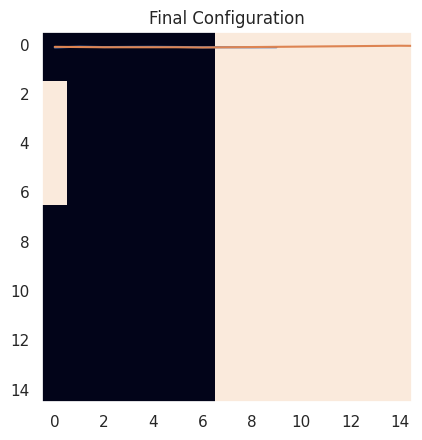
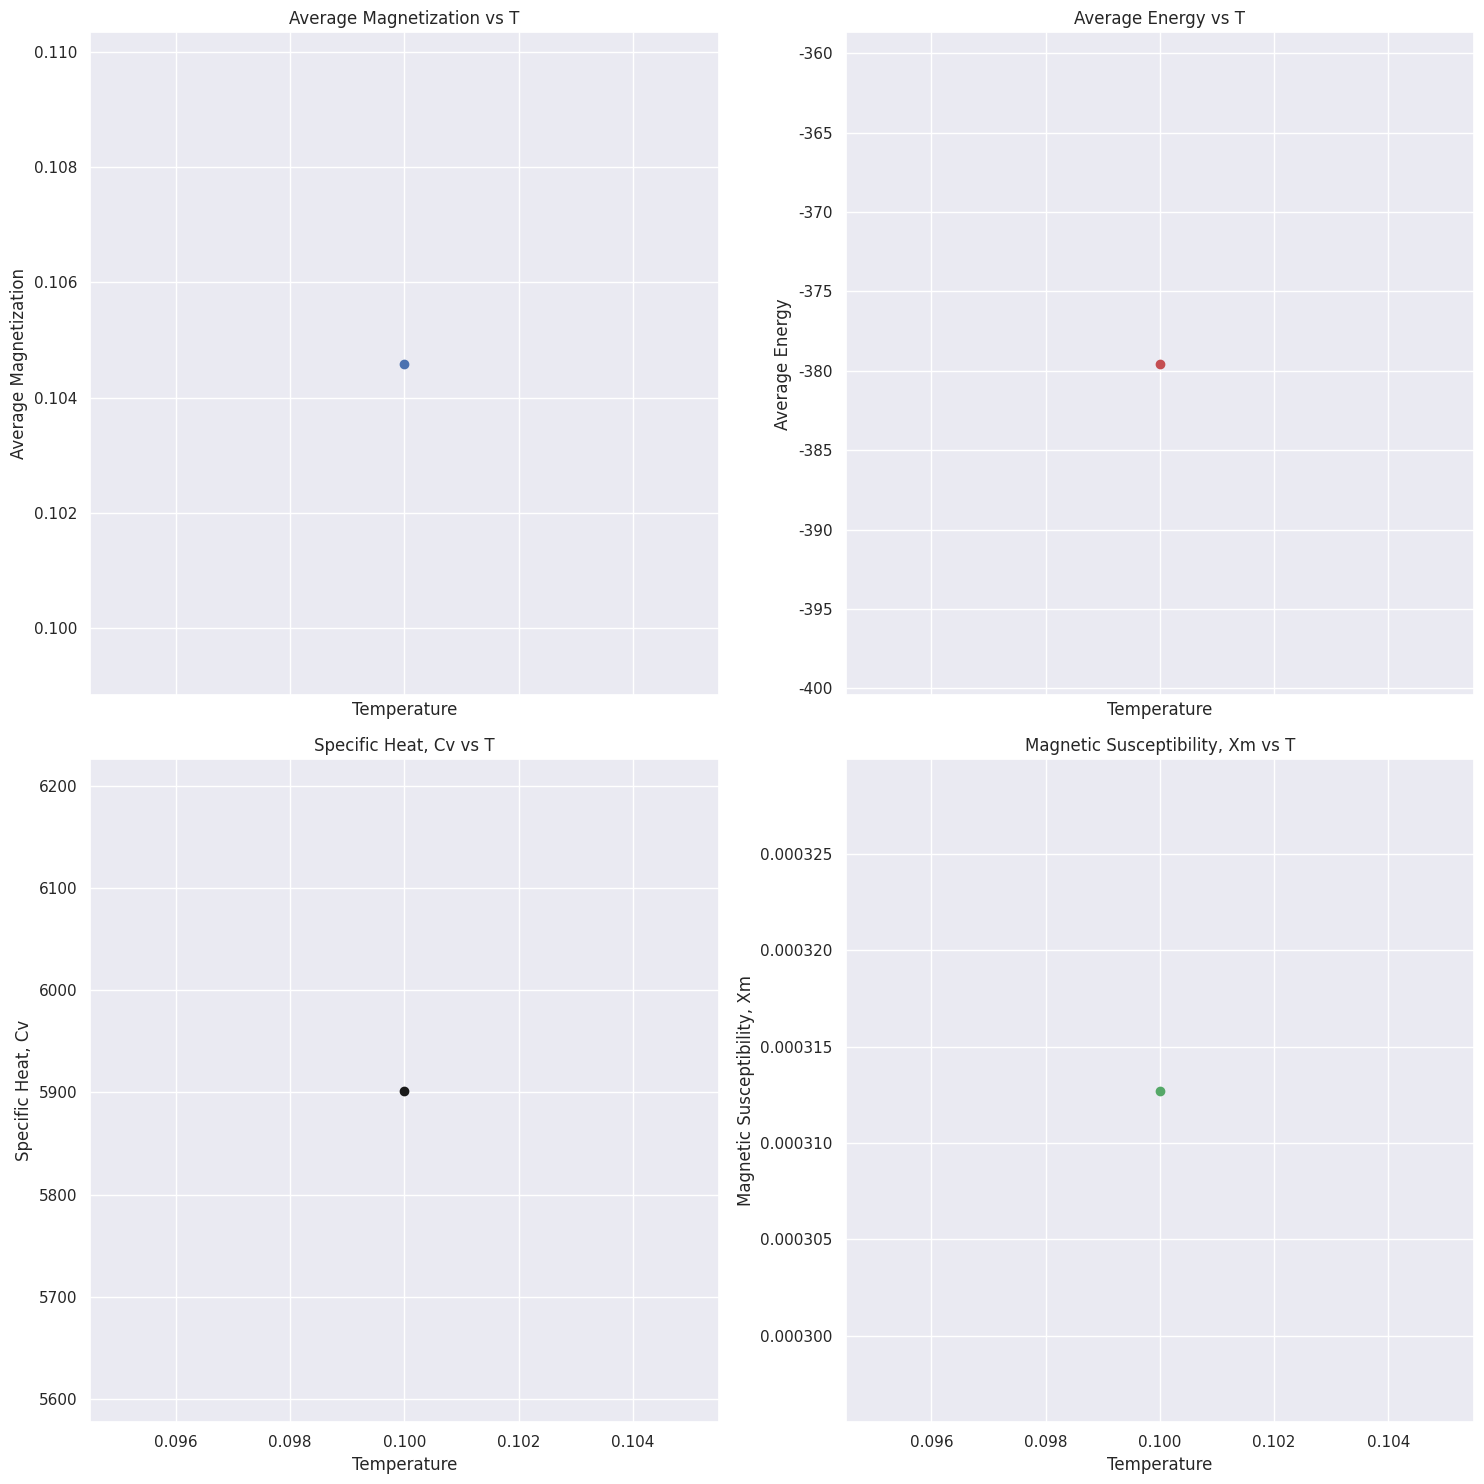

Reproduce these figures in Python, in order.
# -*- coding: utf-8 -*-
"""
Created on Fri Apr 13 09:30:23 2018
2D Ising Model
@author: Jason Tanuwijaya
"""
import numpy as np
import matplotlib.pyplot as plt
import seaborn as sns
sns.set(color_codes=True)
nbor = [[-1,0], [1,0], [0,-1], [0,1]] #[increase for i, increase for j]

# calculateLocalEnergy is a function with following parameter
# arr - 2D array configuration of Ising Model
# chosen_i, chosen_j - chosen site index i,j of the array for energy calculation
# nbor - list of nearest neighborhood
#		 for calculation of probability use 'nbor' (von Neumann Neighborhood)
#	 	 for calculation of total energy use 'nbor1' (neighbor on the bottom and right) to avoid double count

def calculateLocalEnergy(arr, chosen_i, chosen_j, nbor):
    local_energy = 0
    [rows_i, cols_j] = arr.shape
    chosen_site = np.array([chosen_i, chosen_j])
    chosen_spin = arr[chosen_i, chosen_j]
    for bor in nbor:
        neighbor = chosen_site+np.array(bor)
        index = neighbor == len(arr) #if any of the neighbor on the boundary (size of the array)
        if np.any(index):
            neighbor = neighbor%len(arr) #negative index won't be affected
            local_energy += chosen_spin*arr[neighbor[0],neighbor[1]] #add the energy of with new neighborhood index
        else:
            local_energy += chosen_spin*arr[chosen_i + bor[0], chosen_j + bor[1]]
    
    return local_energy

def metropolis(arr, J, T, pacc, i):
#    kT = 5#20
#    J = 1
    arr1 = arr
    [rows_i, cols_j] = arr.shape
    chosen_i = np.random.randint(0,rows_i) # from 0 to rows-1
    chosen_j = np.random.randint(0,cols_j) # from 0 to cols-1
    #print('CHosen site is x = {0} and y = {1}'.format(chosen_x, chosen_y))
#    E0 = 0
#    chosen_site = np.array([chosen_i, chosen_j])
#    #print(chosen_site)
    chosen_spin = arr[chosen_i, chosen_j]
#    #print('============E0==============')
#    for bor in nbor:
#        neighbor = chosen_site+np.array(bor)
#        index = neighbor == len(arr)
#        if np.any(index):
#            #print('Boundary')
#            neighbor = neighbor%len(arr)
#            E0 += chosen_spin*arr[neighbor[0],neighbor[1]]
#        else:
#            #print('Non-Boundary')
#            E0 += chosen_spin*arr[chosen_i + bor[0], chosen_j + bor[1]]
        
    E = calculateLocalEnergy(arr, chosen_i, chosen_j, nbor)
        #np.any(np.array([chosen_i, chosen_j])+np.array(bor) == len(arr))
        
    #print('E0 is {0}'.format(E0))
        
 
    
    #print('============--==============')
#    E1 = 0
#    
#    #chosen_spin_flip = flip_spin
#    for bor in nbor:
#        neighbor = chosen_site+np.array(bor)
#        index = neighbor == len(arr)
#        if np.any(index):
##            print('Boundary')
#            E1 += flip_spin*arr[(neighbor%len(arr)).tolist()]
#        else:
##            print('Non-Boundary')
#            E1 += flip_spin*arr[chosen_i + bor[0], chosen_j + bor[1]]
#    print('E1 is {0}'.format(E1))
#    print('============E1==============')
#    for bor in nbor:
#        if (chosen_y+bor[0])%rows == 0 & (chosen_x+bor[1])%cols == 0:
#            E1 +=flip_spin + arr[0, 0]
#        elif (chosen_y+bor[0]+1)%rows == 0:
#            print([chosen_y, chosen_x] + bor)
#            print('============1==============')
#            E1 += flip_spin + arr[0, chosen_x+bor[1]]
#        elif (chosen_x+bor[1]+1)%cols == 0:
#            print([chosen_y, chosen_x] + bor)
#            print('============2==============')
#            E1 += flip_spin + arr[chosen_y+bor[0], 0]
#        else:
#            print([chosen_y, chosen_x] + bor)
#            print('============3==============')
#            E1+= flip_spin+ arr[chosen_y+bor[0], chosen_x+bor[1]]
    
    #print('============--==============')
    #w0 = pacc.get(int(E0))
    #w1 = pacc.get(int(E1))
#    e = E1 - E0
    
   # flip_spin = -arr[chosen_i, chosen_j] 
#    print('e difference is {0}'.format(e))
#    if E1 < E0:
#        #print('Initial energy = {0}, After flip energy = {1}'.format(E0, E1))
#        arr1[chosen_i, chosen_j]  = flip_spin
#    elif E1 > E0:
        #print('Initial energy = {0}, After flip energy = {1}'.format(E0, E1))
        #print("W' /W = {0}".format(np.exp(-J*(E1-E0)/kT)))
    if pacc.get(int(E)) > np.random.random_sample():
        chosen_spin *= -1
        
    arr1[chosen_i, chosen_j]  = chosen_spin
            #print('spin flip')
    
    m, m2, energy, energy2 = measureParameter(arr1, J)
    
    return arr1, m, m2, energy, energy2

def measureParameter(arr, J):
    m = np.mean(arr)
    m2 = m**2
    [rows, cols] = arr.shape
    
    x, y = np.meshgrid(np.arange(0,len(arr)),np.arange(0,len(arr)))
    energy = 0
    #avoid double count. only calculate energy for botom neighbor and right neighbor
    nbor1 = [nbor[1], nbor[3]] 
    for j,i in zip(x.flatten(),y.flatten()):
        chosen_site = np.array([i, j])
        energy += calculateLocalEnergy(arr, chosen_site[0], chosen_site[1], nbor1)

    energy *= -J
    energy2 = energy**2
    return m, m2, energy, energy2

def createPacc(J, T):
    pacc = []
    for e_diff in np.linspace(-4,4,5):
        # Positive J is ferromagnetic
        # Negative J is anti-ferromagnetic
        pacc.append((int(e_diff), np.exp(-2*J*e_diff/T)))  
    return dict(pacc)

def average1(enr, enr2, mag, mag2):
    print('Built-In Function mag: Mean = {0}, Var = {1}'.format(np.mean(mag),np.var(mag, ddof = 1)))
    mag_mean = np.sum(mag)/len(mag)
    mag_var = np.sum((mag - np.mean(mag))**2)/(len(mag)-1)#np.sum(mag2 - mag_mean**2)/(len(mag)-1) #np.sum((mag - np.mean(mag))**2)/(len(mag)-1) # this is variance
    print('Calculate mag: Mean = {0}, Var = {1}'.format(mag_mean,mag_var))
    enr_mean = np.sum(enr)/len(enr)
    enr_var = np.sum((enr - np.mean(enr))**2)/(len(enr)-1)#np.sum(enr2 - enr_mean**2)/(len(enr)-1) 
    print('Built-In Function enr: enr = {0}, Var = {1}'.format(np.mean(enr),np.var(enr, ddof = 1)))
    print('Calculate enr: Mean = {0}, Var = {1}'.format(enr_mean,enr_var))
    return mag_mean, mag_var, enr_mean, enr_var

def average2(enr, enr2, J, T):
    specific_heat = len(enr)*(np.mean(enr2) - np.mean(enr)**2)
    return specific_heat
    
def simulation(mstep = 10000, nequil = 10000, nbins = 10, L = 16, J = 1, T = 1, verbose = False):
    size = [L, L]
    init_down = 0.5 #Fraction of down spin
    spn = np.random.choice([-1,1],size, p =[init_down, 1-init_down])


    enr = np.zeros(nbins)
    mag = np.zeros(nbins)
    enr2 = np.zeros(nbins)
    mag2 = np.zeros(nbins)
    mag_time = np.zeros(nequil+mstep*nbins)
    be,bm,be2,bm2 = [], [], [], []
    print('============Simulation Parameter===========')
    print('~ mstep = {0}'.format(mstep))
    print('~ nequil = {0}'.format(nequil))
    print('~ nbins = {0}'.format(nbins))
    print('~ Size = {0}x{1}'.format(L,L))
    print('~ Coupling constant, J = {0}'.format(J))
    print('~ Temperature, T = {0}'.format(T))
    print('================================')
    pacc = createPacc(J, T)
    
    if verbose:
    # Shows the original configuration
        plt.imshow(spn)
        plt.title('Initial Configuration')
        plt.grid(False)
        plt.show()
    
    
    for iteration in range(0, nequil+mstep*nbins):
        spn, m, m2, e, e2 = metropolis(spn, J, T, pacc, iteration)
        bm.append(m)
        bm2.append(m2)
        be.append(e)
        be2.append(e2)
        mag_time[iteration] = m
        
        if (iteration+1)%(5000) == 0:
            print('Iteration {0}'.format(iteration+1))
        if (iteration+1 - nequil) == 0:
            print('Equilibration Step Completed')
            print('-----------------------------------------')
            continue
        elif (iteration+1 - nequil) < 0:
            continue
        else:
            if (iteration+1 - nequil)%mstep == 0:
                bin_id = int((iteration+1 - nequil)/mstep - 1)
                enr[bin_id] = np.mean(be)
                enr2[bin_id] = np.mean(be2)
                mag[bin_id] = np.mean(np.abs(bm))
                mag2[bin_id] = np.mean(bm2)
                be,bm,be2,bm2 = [], [], [], []
                print('The {0}-th bin calculated'.format(bin_id+1))
                print('............................................')
            else:
                bm.append(m)
                bm2.append(m2)
                be.append(e)
                be2.append(e2)
    mag_mean, mag_var, enr_mean, enr_var = average1(enr, enr2, mag, mag2)
    specific_heat = average2(enr, enr2, J, T)
    mag_suscp = np.mean(mag2) - np.mean(mag)**2
    
    print('The specific heat Cv = {0} at T = {1} and J = {2}'.format(specific_heat, T, J))
    print('The magnetic susceptibility Xm = {0} at T = {1} and J = {2}'.format(mag_suscp, T, J))
    
    if verbose:
    # Plot magnetization across time
        plt.plot(mag)
        plt.show()
        plt.plot(mag_time)
        plt.show()
    # Shows the final configuration
        plt.imshow(spn)
        plt.title('Final Configuration')
        plt.grid(False)
        plt.show()
    
    return enr, enr2, mag, mag2, mag_mean, mag_var, enr_mean, enr_var, specific_heat, mag_suscp, mag_time

# Iteration for temperatue between 0.1 and 4.0 approximately follow normal distribution
# with mean 2.269 for ~256 temperature
nt = 2**8

trial_T = np.random.normal(2.269, .90, nt)
trial_T[trial_T == np.min(trial_T)] = 0.1
trial_T = trial_T[trial_T >= 0.1]
trial_T[trial_T == np.max(trial_T)] = 4.0
trial_T = trial_T[trial_T <= 4.0]
trial_T = np.sort(trial_T)
trial_T = [0.1]

enr_T = []
enr_Terr = []
mag_T = []
mag_Terr = []
specifich_T = []
magsuscp_T = []

for t in trial_T:
    enr, enr2, mag, mag2, mag_mean, mag_var, enr_mean, enr_var, specific_heat, mag_suscp, mag_time = simulation(mstep = 100, nequil = 5000, nbins = 10, L = 15, T = t, verbose = True)
    enr_T.append(enr_mean)
    enr_Terr.append(np.sqrt(enr_var))
    mag_T.append(mag_mean)
    mag_Terr.append(np.sqrt(mag_var))
    specifich_T.append(specific_heat)
    magsuscp_T.append(mag_suscp)
    
fig, ((ax11, ax12), (ax21, ax22)) = plt.subplots( nrows=2, ncols=2 , figsize = [15,15], sharex = True)
ax11.plot(trial_T, mag_T,'bo')
ax11.set_xlabel('Temperature')
ax11.set_ylabel('Average Magnetization')
ax11.set_title('Average Magnetization vs T')

ax12.plot(trial_T, enr_T,'ro')
ax12.set_xlabel('Temperature')
ax12.set_ylabel('Average Energy')
ax12.set_title('Average Energy vs T')

ax21.plot(trial_T, specifich_T,'ko')
ax21.set_xlabel('Temperature')
ax21.set_ylabel('Specific Heat, Cv')
ax21.set_title('Specific Heat, Cv vs T')

ax22.plot(trial_T, magsuscp_T,'go')
ax22.set_xlabel('Temperature')
ax22.set_ylabel('Magnetic Susceptibility, Xm')
ax22.set_title('Magnetic Susceptibility, Xm vs T')

fig.tight_layout()
#fig.savefig('D:\OneDrive\OneDrive - Nanyang Technological University\Dropbox\PHMA Stuff\Year 4\Year 4 Sem 2\PH4505 Computational Physics\PH4505 Homework\\result2-test5000_3.png')
#plt.close(fig)

# The critical temperature of the Ising model found to be somewhere
# around 2.3 and 2.5
# Magnetization
# - At low T, it have high magnetization (the absolute maximum is 1) as it's in their ordered state and
#   all of the spin aligned mostly in the same direction
# - At high T, it have almost 0 magnetization as the system is unordered
#   at have random configuration
# Energy
# - At low T, it have low energy and gradually increase with higher temperature. Again, similar explanation for out of place point
# Magnetization & specific heat
# - At low and high T, it has low value. As the temperature approaching the critical temperature, the value gradually increase and diverge forming a discontinuity


# - Some point in the plot at low T seems to of from the majority, this caused that the algorithm reach an equilibirum which
#   not all the spin pointing the same direction i.e. create a band cluster
